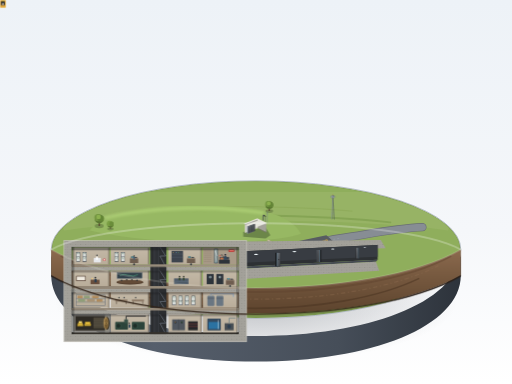
t = 0.00 s
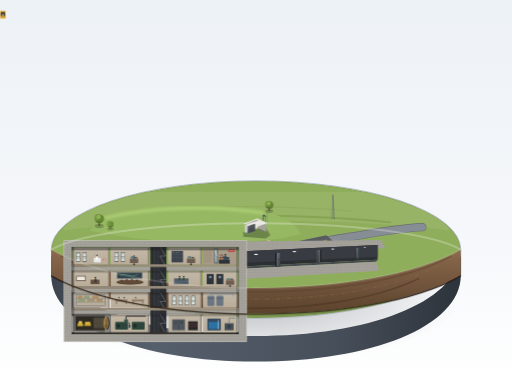
t = 1.50 s
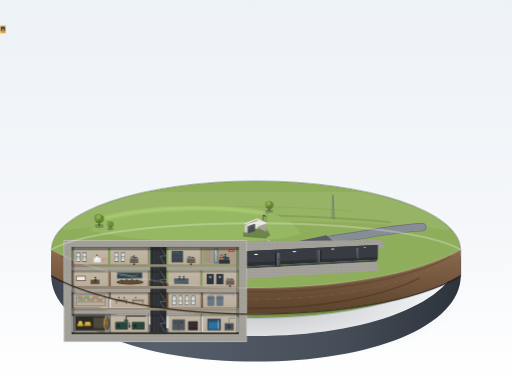
t = 3.60 s
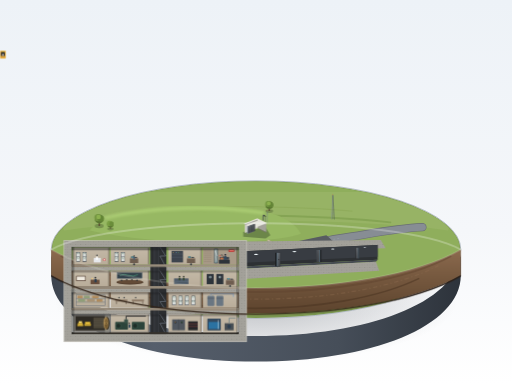
t = 4.80 s
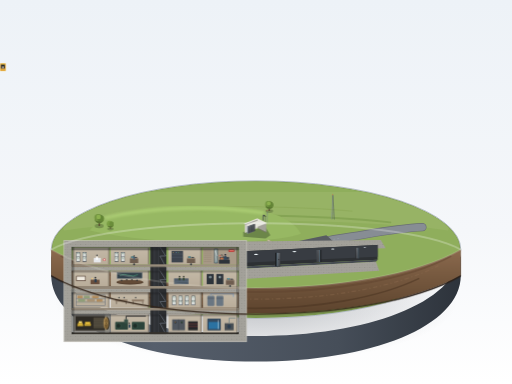
t = 6.60 s
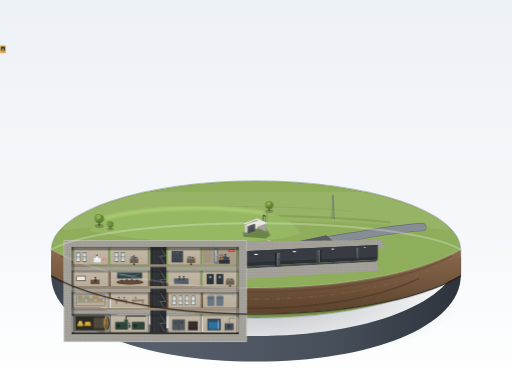
t = 8.40 s

The animated SVG that drew these frames (rendered in a browser with its animation timeline set to each time). Animation: 6 CSS @keyframes rules; frames cover the first 8.40 s, repeats indefinitely.

<svg xmlns="http://www.w3.org/2000/svg" viewBox="0 0 1600 1200" width="100%" height="100%">
  <defs>
    <!-- Background & Base Gradients -->
    <linearGradient id="bgGrad" x1="0%" y1="0%" x2="0%" y2="100%">
      <stop offset="0%" stop-color="#edf2f7" />
      <stop offset="60%" stop-color="#f5f7fa" />
      <stop offset="100%" stop-color="#ffffff" />
    </linearGradient>

    <radialGradient id="baseDropShadow" cx="50%" cy="50%" r="50%">
      <stop offset="0%" stop-color="#1e2530" stop-opacity="0.28" />
      <stop offset="60%" stop-color="#1e2530" stop-opacity="0.12" />
      <stop offset="100%" stop-color="#1e2530" stop-opacity="0" />
    </radialGradient>

    <linearGradient id="pedestalSide" x1="0%" y1="0%" x2="100%" y2="0%">
      <stop offset="0%" stop-color="#3d444e" />
      <stop offset="25%" stop-color="#565f6c" />
      <stop offset="70%" stop-color="#464e59" />
      <stop offset="100%" stop-color="#2d333b" />
    </linearGradient>

    <!-- Soil Cut Section Gradient -->
    <linearGradient id="soilCutGrad" x1="0%" y1="0%" x2="0%" y2="100%">
      <stop offset="0%" stop-color="#8c6a4e" />
      <stop offset="35%" stop-color="#7a5c42" />
      <stop offset="100%" stop-color="#5c432d" />
    </linearGradient>

    <!-- Concrete Section Material -->
    <linearGradient id="concreteCut" x1="0%" y1="0%" x2="100%" y2="0%">
      <stop offset="0%" stop-color="#a8a69e" />
      <stop offset="50%" stop-color="#c9c7bf" />
      <stop offset="100%" stop-color="#9e9c94" />
    </linearGradient>

    <!-- Rebar Texture in Thick Concrete Walls -->
    <pattern id="rebarPattern" width="16" height="16" patternUnits="userSpaceOnUse">
      <circle cx="4" cy="4" r="1" fill="#4d4c47" opacity="0.6" />
      <circle cx="12" cy="12" r="1" fill="#4d4c47" opacity="0.6" />
      <circle cx="4" cy="12" r="0.6" fill="#3a3935" opacity="0.4" />
      <circle cx="12" cy="4" r="0.6" fill="#3a3935" opacity="0.4" />
    </pattern>

    <!-- Room Wall Material -->
    <linearGradient id="roomWall" x1="0%" y1="0%" x2="0%" y2="100%">
      <stop offset="0%" stop-color="#c4b9a7" />
      <stop offset="100%" stop-color="#b9ad9a" />
    </linearGradient>

    <linearGradient id="corridorFloor" x1="0%" y1="0%" x2="100%" y2="0%">
      <stop offset="0%" stop-color="#8e8373" />
      <stop offset="100%" stop-color="#a19584" />
    </linearGradient>

    <!-- Metal Door Gradients -->
    <linearGradient id="blastDoorMetal" x1="0%" y1="0%" x2="100%" y2="100%">
      <stop offset="0%" stop-color="#6f757d" />
      <stop offset="40%" stop-color="#55595e" />
      <stop offset="90%" stop-color="#3e4247" />
    </linearGradient>

    <linearGradient id="vaultDoorMetal" x1="0%" y1="0%" x2="100%" y2="100%">
      <stop offset="0%" stop-color="#b08d54" />
      <stop offset="45%" stop-color="#8a6b3c" />
      <stop offset="100%" stop-color="#5c4522" />
    </linearGradient>

    <!-- Glass Gradient for Broadcast Studio -->
    <linearGradient id="studioGlass" x1="0%" y1="0%" x2="100%" y2="100%">
      <stop offset="0%" stop-color="#d4e8ec" stop-opacity="0.8" />
      <stop offset="40%" stop-color="#9fc2cc" stop-opacity="0.5" />
      <stop offset="100%" stop-color="#6b8e99" stop-opacity="0.85" />
    </linearGradient>

    <!-- Soft Drop Shadow Filter -->
    <filter id="softShadow" x="-10%" y="-10%" width="120%" height="130%">
      <feGaussianBlur in="SourceAlpha" stdDeviation="6" />
      <feOffset dx="-4" dy="8" result="offsetblur" />
      <feFlood flood-color="#1a202c" flood-opacity="0.3" />
      <feComposite in2="offsetblur" operator="in" />
      <feMerge>
        <feMergeNode />
        <feMergeNode in="SourceGraphic" />
      </feMerge>
    </filter>

    <filter id="ambientOcclusion" x="-20%" y="-20%" width="140%" height="140%">
      <feGaussianBlur stdDeviation="3" />
    </filter>

    <!-- Reusable Furniture & Small Diorama Assets -->
    <!-- Desks & Consoles -->
    <g id="deskCluster">
      <path d="M 0,0 L 26,0 L 26,14 L 0,14 Z" fill="#6e5d4f" />
      <path d="M 0,0 L 26,0 L 24,-3 L 2,-3 Z" fill="#8a7665" />
      <!-- Instrument Screen / Monitors -->
      <rect x="4" y="-7" width="8" height="5" rx="0.5" fill="#425059" />
      <rect x="5" y="-6" width="6" height="3" fill="#6cd0d9" opacity="0.85" />
      <rect x="14" y="-5" width="8" height="3" fill="#364047" />
      <!-- Chair -->
      <circle cx="13" cy="18" r="3" fill="#30353b" />
    </g>

    <!-- Bunk Beds -->
    <g id="bunkBed">
      <rect x="0" y="0" width="12" height="30" rx="1" fill="#444a52" />
      <!-- Mattresses / Linens -->
      <rect x="1" y="2" width="10" height="12" fill="#d9dedb" />
      <rect x="1" y="2" width="10" height="4" fill="#a4b3a8" />
      <rect x="1" y="16" width="10" height="12" fill="#d9dedb" />
      <rect x="1" y="16" width="10" height="4" fill="#a4b3a8" />
      <circle cx="6" cy="3" r="1.5" fill="#ffffff" />
      <circle cx="6" cy="17" r="1.5" fill="#ffffff" />
    </g>

    <!-- Radio / Broadcast Rack Console -->
    <g id="broadcastConsole">
      <rect x="0" y="0" width="34" height="12" fill="#2d3339" />
      <rect x="2" y="-9" width="30" height="9" fill="#3c444c" />
      <rect x="4" y="-7" width="10" height="6" fill="#d47948" opacity="0.9" />
      <circle cx="18" cy="-4" r="1.5" fill="#e8c35a" />
      <circle cx="23" cy="-4" r="1" fill="#75b879" />
      <line x1="16" y1="-9" x2="16" y2="-15" stroke="#a0aab2" stroke-width="0.8" />
      <circle cx="16" cy="-15" r="1" fill="#da4a4a" />
    </g>

    <!-- Diorama Tree Type A -->
    <g id="treeA">
      <ellipse cx="0" cy="16" rx="14" ry="7" fill="#2d3b1e" opacity="0.3" />
      <path d="M -2,16 L 2,16 L 1.5,0 L -1.5,0 Z" fill="#54402d" />
      <circle cx="0" cy="-6" r="14" fill="#587531" />
      <circle cx="-4" cy="-10" r="11" fill="#749642" />
      <circle cx="5" cy="-7" r="10" fill="#638536" />
      <circle cx="-2" cy="-12" r="7" fill="#8cb04f" />
    </g>

    <!-- Diorama Tree Type B (Smaller) -->
    <g id="treeB">
      <ellipse cx="0" cy="10" rx="10" ry="5" fill="#2d3b1e" opacity="0.3" />
      <path d="M -1.5,10 L 1.5,10 L 1,0 L -1,0 Z" fill="#54402d" />
      <circle cx="0" cy="-4" r="10" fill="#5c7a33" />
      <circle cx="-3" cy="-7" r="8" fill="#7ba044" />
      <circle cx="3" cy="-5" r="7" fill="#6b8e3a" />
    </g>

    <!-- Miniature Car Model 1 -->
    <g id="carSedan">
      <ellipse cx="0" cy="5" rx="13" ry="6" fill="#1b211a" opacity="0.35" />
      <rect x="-11" y="-5" width="22" height="10" rx="3" fill="#993d3d" />
      <rect x="-6" y="-4" width="12" height="8" rx="2" fill="#5e2424" />
      <rect x="-4" y="-3" width="8" height="6" rx="1" fill="#b9dbe3" />
      <line x1="-10" y1="-5" x2="-10" y2="5" stroke="#f0ebe1" stroke-width="0.8" />
      <line x1="10" y1="-5" x2="10" y2="5" stroke="#d44e4e" stroke-width="0.8" />
    </g>

    <!-- Miniature Car Model 2 (Station Wagon / Pale Blue) -->
    <g id="carWagon">
      <ellipse cx="0" cy="5" rx="14" ry="6.5" fill="#1b211a" opacity="0.35" />
      <rect x="-13" y="-5.5" width="26" height="11" rx="2.5" fill="#4d6f85" />
      <rect x="-7" y="-4.5" width="16" height="9" rx="1.5" fill="#2a4252" />
      <rect x="-5" y="-3.5" width="13" height="7" rx="1" fill="#cae5ed" />
    </g>
  </defs>

  <style>
    <![CDATA[
      /* CSS Keyframe animations for moving miniature elements (visitors walking, car idling) */
      @keyframes visitorWalk1 {
        0% { transform: translate(0px, 0px); }
        50% { transform: translate(-28px, 14px); }
        100% { transform: translate(0px, 0px); }
      }
      @keyframes visitorWalk2 {
        0% { transform: translate(0px, 0px); }
        50% { transform: translate(-22px, 10px); }
        100% { transform: translate(0px, 0px); }
      }
      @keyframes radarSweep {
        0% { transform: rotate(0deg); }
        100% { transform: rotate(360deg); }
      }
      @keyframes elevatorMove {
        0% { transform: translateY(0px); }
        25% { transform: translateY(68px); }
        50% { transform: translateY(204px); }
        75% { transform: translateY(136px); }
        100% { transform: translateY(0px); }
      }
      @keyframes radioPulse {
        0% { opacity: 0.3; }
        50% { opacity: 1; }
        100% { opacity: 0.3; }
      }
      @keyframes carArrive {
        0% { transform: translate(0px, 0px); }
        45% { transform: translate(-14px, 7px); }
        55% { transform: translate(-14px, 7px); }
        100% { transform: translate(0px, 0px); }
      }

      .anim-walk-group1 {
        animation: visitorWalk1 10s ease-in-out infinite;
      }
      .anim-walk-group2 {
        animation: visitorWalk2 8.5s ease-in-out infinite;
      }
      .anim-radar {
        animation: radarSweep 6s linear infinite;
        transform-origin: 1040px 205px;
      }
      .anim-elevator {
        animation: elevatorMove 12s cubic-bezier(0.45, 0.05, 0.55, 0.95) infinite;
      }
      .anim-radio-beacon {
        animation: radioPulse 4s ease-in-out infinite;
      }
      .anim-moving-car {
        animation: carArrive 11s ease-in-out infinite;
      }
    ]]>
  </style>

  <!-- Clean Museum Studio Background -->
  <rect width="100%" height="100%" fill="url(#bgGrad)" />

  <!-- Base Soft Cast Shadow on Table -->
  <ellipse cx="800" cy="940" rx="630" ry="195" fill="url(#baseDropShadow)" />

  <!-- ========================================== -->
  <!-- 3D CYLINDRICAL DISPLAY PEDESTAL            -->
  <!-- ========================================== -->
  <g id="displayPedestal">
    <!-- Pedestal Base Thickness / Side Facet -->
    <path d="M 160,780 
             C 160,940 440,1050 800,1050 
             C 1160,1050 1440,940 1440,780 
             L 1440,860 
             C 1440,1020 1160,1130 800,1130 
             C 440,1130 160,1020 160,860 Z" 
          fill="url(#pedestalSide)" />
    <!-- Pedestal Side Bottom Ambient Occlusion -->
    <path d="M 160,860 C 440,1020 1160,1020 1440,860 L 1440,864 C 1160,1024 440,1024 160,864 Z" fill="#1b2026" opacity="0.6" />

    <!-- Pedestal Top Surface Rim Highlight -->
    <ellipse cx="800" cy="780" rx="640" ry="215" fill="none" stroke="#b0b8c2" stroke-width="3" />
    <ellipse cx="800" cy="780" rx="638.5" ry="213.5" fill="#7a964f" />
  </g>

  <!-- ========================================== -->
  <!-- GROUND SURFACE (GRASS, HILL, ROAD, CARS)   -->
  <!-- ========================================== -->
  <!-- Clipping Path for Pedestal Top Disc -->
  <clipPath id="pedestalClip">
    <ellipse cx="800" cy="780" rx="637" ry="212" />
  </clipPath>

  <g id="surfaceLandscape" clip-path="url(#pedestalClip)">
    <!-- Base Far Meadow: Low flat fields (lighter, desaturated) -->
    <ellipse cx="800" cy="770" rx="650" ry="215" fill="#8fae5c" />
    <path d="M 200,720 C 480,680 1120,680 1400,720 L 1440,600 L 160,600 Z" fill="#9db86b" opacity="0.6" />

    <!-- Distant Hedgerows & Field Strips (Far plane, softer) -->
    <path d="M 380,680 C 600,665 1000,670 1220,695" stroke="#7e9e4d" stroke-width="6" fill="none" stroke-linecap="round" opacity="0.7" />
    <path d="M 520,650 C 700,642 940,645 1100,660" stroke="#8ca858" stroke-width="4" fill="none" stroke-linecap="round" opacity="0.6" />

    <!-- Carp Road / Access Road & Parking Lot -->
    <!-- Access Road winding in from upper right to parking -->
    <path d="M 1320,710 C 1220,715 1140,735 1060,745 C 990,755 960,775 930,790" 
          fill="none" stroke="#686d73" stroke-width="26" stroke-linecap="round" />
    <!-- Road Surface Light Centerline/Border -->
    <path d="M 1320,710 C 1220,715 1140,735 1060,745 C 990,755 960,775 930,790" 
          fill="none" stroke="#878d94" stroke-width="22" stroke-linecap="round" />
    <path d="M 1060,745 C 990,755 960,775 930,790" 
          fill="none" stroke="#9da5ad" stroke-width="1.5" stroke-dasharray="6,6" />

    <!-- Visitor Parking Lot -->
    <polygon points="900,760 1020,735 1070,780 940,820" fill="#585c61" />
    <!-- Parking Bays -->
    <path d="M 925,772 L 950,766 M 945,785 L 970,779 M 965,798 L 990,792 M 985,811 L 1010,805" 
          stroke="#ced6de" stroke-width="1.5" stroke-linecap="round" opacity="0.75" />

    <!-- Parked Cars in Lot -->
    <g transform="translate(940, 770) rotate(-18)"><use href="#carSedan" /></g>
    <g transform="translate(960, 783) rotate(-18)"><use href="#carWagon" /></g>
    <!-- Idling/Arriving Car (Animated slightly) -->
    <g class="anim-moving-car">
      <g transform="translate(1015, 755) rotate(-22)">
        <ellipse cx="0" cy="5" rx="12" ry="5.5" fill="#1b211a" opacity="0.35" />
        <rect x="-10" y="-4.5" width="20" height="9" rx="2" fill="#c49a45" />
        <rect x="-5" y="-3.5" width="10" height="7" rx="1.5" fill="#594419" />
        <rect x="-3" y="-2.5" width="6" height="5" rx="1" fill="#dceef2" />
      </g>
    </g>

    <!-- Walking Path from Parking to Entrance Building -->
    <path d="M 940,800 C 910,810 880,785 860,770 C 840,755 830,740 820,730" 
          fill="none" stroke="#ab9980" stroke-width="6" stroke-linecap="round" />
    <path d="M 940,800 C 910,810 880,785 860,770 C 840,755 830,740 820,730" 
          fill="none" stroke="#cfc0a9" stroke-width="4" stroke-linecap="round" stroke-dasharray="2,1" />

    <!-- Walking Tourist Groups (Small Diorama Figures with Cast Shadows) -->
    <!-- Group 1: Couple approaching the entrance (Animated) -->
    <g class="anim-walk-group1" transform="translate(890, 785)">
      <!-- Person 1 -->
      <ellipse cx="-4" cy="2" rx="3" ry="1.2" fill="#2d3522" opacity="0.4" />
      <rect x="-5.5" y="-8" width="3" height="8" rx="1.2" fill="#29557a" />
      <circle cx="-4" cy="-10.5" r="1.8" fill="#e8c29e" />
      <!-- Person 2 -->
      <ellipse cx="3" cy="3" rx="2.8" ry="1.2" fill="#2d3522" opacity="0.4" />
      <rect x="1.5" y="-7.5" width="3" height="7.5" rx="1.2" fill="#a63d40" />
      <circle cx="3" cy="-9.8" r="1.7" fill="#f0ceb1" />
    </g>

    <!-- Group 2: Family walking near grass mound edge -->
    <g class="anim-walk-group2" transform="translate(850, 755)">
      <ellipse cx="-3" cy="2" rx="2.5" ry="1" fill="#2d3522" opacity="0.4" />
      <rect x="-4.5" y="-7" width="2.8" height="7" rx="1" fill="#3b7a57" />
      <circle cx="-3" cy="-9" r="1.6" fill="#e8c29e" />
      <ellipse cx="3" cy="2" rx="2" ry="0.8" fill="#2d3522" opacity="0.4" />
      <rect x="2" y="-5" width="2.2" height="5" rx="0.8" fill="#d9a74a" />
      <circle cx="3" cy="-6.8" r="1.3" fill="#f0ceb1" />
    </g>

    <!-- ① Central Elongated Earth Mound (Grass Hill Covering the Bunker) -->
    <!-- Top rounded profile of the bunker mound -->
    <path d="M 280,720 
             C 330,650 560,630 760,650 
             C 860,660 920,690 940,730 
             C 860,760 520,775 280,720 Z" 
          fill="#97b863" />
    <!-- Sunlight ridge highlight along mound crest -->
    <path d="M 330,680 C 480,645 680,642 820,665" 
          fill="none" stroke="#b2d479" stroke-width="12" stroke-linecap="round" opacity="0.65" filter="url(#ambientOcclusion)" />

    <!-- Miniature Trees along Mound Periphery -->
    <use href="#treeA" x="310" y="690" />
    <use href="#treeB" x="345" y="705" />
    <use href="#treeA" x="870" y="680" transform="scale(0.85) translate(120, 80)" />

    <!-- ② Inconspicuous Single-Story Entrance Building on Hill End -->
    <!-- Positioned around (760, 680) to (820, 730) -->
    <!-- Cast shadow of Entrance Building -->
    <polygon points="760,740 830,745 845,735 830,710 760,725" fill="#2d3b22" opacity="0.4" />

    <!-- Building Walls: Single-Story Flat-Roof Light Concrete -->
    <!-- North-East Side Wall (Shade) -->
    <polygon points="805,685 832,698 832,725 805,712" fill="#a4a29a" />
    <polygon points="805,712 832,725 832,727 805,714" fill="#7a7872" /> <!-- Ground trim -->
    <!-- Front Facing Wall with Blast Door (Sunlit / Oblique) -->
    <polygon points="765,700 805,685 805,712 765,728" fill="#d2d0c8" />
    <!-- Building Flat Roof Slab -->
    <polygon points="763,699 804,683 833,697 792,713" fill="#e5e3db" stroke="#f5f4ee" stroke-width="0.75" />
    <!-- Roof Overhang Cast Shadow -->
    <polygon points="765,701 805,686 805,690 765,704" fill="#807e78" opacity="0.6" />

    <!-- Massive Rectangular Blast Door on Building Front -->
    <!-- Door Frame (Recessed) -->
    <polygon points="775,707 797,699 797,722 775,729" fill="#3a3c40" />
    <!-- Thick Steel Blast Door Leaf (Half-Open showing thickness & gasket) -->
    <polygon points="773,708 793,701 793,723 773,730" fill="url(#blastDoorMetal)" stroke="#8b929a" stroke-width="0.8" />
    <!-- Blast Door Heavy Reinforcement Ribs & Handle -->
    <line x1="778" y1="710" x2="778" y2="727" stroke="#36393d" stroke-width="1.2" />
    <line x1="786" y1="707" x2="786" y2="724" stroke="#36393d" stroke-width="1.2" />
    <!-- Cool Metallic Specular Highlight on Door Edge -->
    <line x1="773" y1="708" x2="773" y2="730" stroke="#bcd5e6" stroke-width="1.2" />

    <!-- Slender Ventilation Pipes & Antenna Masts emerging beside entrance building -->
    <!-- Vent Pipes -->
    <g id="ventPipes">
      <!-- Pipe 1: Gooseneck mushroom vent -->
      <path d="M 822,688 L 822,674 C 822,670 826,670 826,674" fill="none" stroke="#484d52" stroke-width="2.5" stroke-linecap="round" />
      <circle cx="826" cy="674" r="2" fill="#2b2e30" />
      <!-- Pipe 2: Exhaust cylinder with rain cap -->
      <line x1="829" y1="693" x2="829" y2="676" stroke="#636970" stroke-width="2" />
      <line x1="826.5" y1="676" x2="831.5" y2="676" stroke="#2b2e30" stroke-width="1.5" />
      <!-- Small Antenna Mast -->
      <line x1="835" y1="695" x2="835" y2="660" stroke="#717982" stroke-width="1" />
      <line x1="832" y1="668" x2="838" y2="668" stroke="#717982" stroke-width="0.8" />
      <line x1="833" y1="664" x2="837" y2="664" stroke="#717982" stroke-width="0.8" />
      <!-- Red Obstruction Light on Mast -->
      <circle cx="835" cy="659" r="1.5" fill="#ff4d4d" class="anim-radio-beacon" />
    </g>

    <!-- Large Communications Antenna Tower on Grass Mound (Historical Diefenbunker Feature) -->
    <g id="commTower" transform="translate(240, 20)">
      <!-- Lattice Mast Tower Base -->
      <line x1="800" y1="665" x2="800" y2="590" stroke="#5d6670" stroke-width="1.6" />
      <line x1="795" y1="666" x2="800" y2="590" stroke="#7d8894" stroke-width="1.2" />
      <line x1="805" y1="666" x2="800" y2="590" stroke="#474f57" stroke-width="1.2" />
      <!-- Lattice Cross Bracing -->
      <line x1="797" y1="650" x2="803" y2="644" stroke="#7d8894" stroke-width="0.8" />
      <line x1="803" y1="650" x2="797" y2="644" stroke="#7d8894" stroke-width="0.8" />
      <line x1="798" y1="632" x2="802" y2="628" stroke="#7d8894" stroke-width="0.8" />
      <line x1="802" y1="632" x2="798" y2="628" stroke="#7d8894" stroke-width="0.8" />
      <line x1="799" y1="612" x2="801" y2="610" stroke="#7d8894" stroke-width="0.8" />
      <!-- Rotating Microwave / Radar Dish (Animated) -->
      <g class="anim-radar">
        <ellipse cx="800" cy="595" rx="7" ry="3.5" fill="#9ba5b0" stroke="#454b52" stroke-width="0.8" />
        <line x1="800" y1="595" x2="804" y2="592" stroke="#222" stroke-width="1" />
      </g>
      <circle cx="800" cy="589" r="1.5" fill="#ff3b30" class="anim-radio-beacon" />
    </g>
  </g> <!-- End surfaceLandscape -->

  <!-- ================================================================= -->
  <!-- FRONT CUT SECTION (BUNKER, BLAST TUNNEL, ROOMS, SOIL)             -->
  <!-- Cut plane occupies the front half of the pedestal                 -->
  <!-- Cut Boundary: Front arc of the cylinder from X=160 to X=1440      -->
  <!-- ================================================================= -->
  <g id="cutawaySection">

    <!-- 1. Thick Brown Earth/Soil Cut Stratum -->
    <!-- Profile follows the pedestal front arc down to the bunker bedrock -->
    <path d="M 160,780 
             C 440,940 1160,940 1440,780 
             L 1440,860 
             C 1160,1020 440,1020 160,860 Z" 
          fill="url(#soilCutGrad)" />

    <!-- Geological Strata & Aggregate Textures in Soil Cut -->
    <path d="M 190,800 C 460,950 1140,950 1410,800" stroke="#5a3f2b" stroke-width="6" fill="none" opacity="0.4" />
    <path d="M 230,830 C 500,970 1100,970 1370,830" stroke="#8f6e52" stroke-width="4" stroke-dasharray="14,8,4,8" fill="none" opacity="0.35" />
    <path d="M 290,870 C 540,995 1050,995 1310,870" stroke="#483221" stroke-width="5" fill="none" opacity="0.5" />

    <!-- 2. Massive Concrete Cut Section Outer Shell (Bedrock Cavity & Walls) -->
    <!-- Concrete Bunker Hull Cut: Left X: 220, Right X: 760 (Length: 540px)
         Tunnel: Starts from Bunker East wall (760) extending obliquely to Entrance building (800, 715) -> Length approx 540px * 1.5 ~ 450-600px in perspective -->

    <!-- ============================================================ -->
    <!-- ③ LONG BLAST TUNNEL (BLAST TUNNEL / 爆炸隧道)                 -->
    <!-- Sloping gently down from Entrance building (right) to Bunker (left) -->
    <!-- ============================================================ -->
    <g id="blastTunnel">
      <!-- Tunnel Exterior Heavy Concrete Body (Cut Profile) -->
      <!-- Tunnel height ~ 45px (2/3 of floor height ~ 68px * 2/3 = 45px) -->
      <!-- Top Wall of Tunnel Cut -->
      <polygon points="760,755 1190,750 1205,776 760,785" fill="#a3a19a" />
      <polygon points="760,755 1190,750 1205,776 760,785" fill="url(#rebarPattern)" />

      <!-- Tunnel Interior Void (Square Bore, Perspective View Inside) -->
      <!-- Wall interior: Dark warm gray, dramatic perspective shadows -->
      <polygon points="760,785 1180,766 1180,812 760,833" fill="#2d3033" />
      <!-- Tunnel Floor (sloping gently downward) -->
      <polygon points="760,833 1180,812 1175,818 760,840" fill="#464b52" />
      <!-- Tunnel Far Interior Wall -->
      <polygon points="760,785 1180,766 1180,802 760,821" fill="#383c42" />

      <!-- Tunnel Thick Bottom Concrete Foundation -->
      <polygon points="760,840 1175,818 1185,846 760,872" fill="#a3a19a" />
      <polygon points="760,840 1175,818 1185,846 760,872" fill="url(#rebarPattern)" />

      <!-- Intermittent Blast Doors along the Tunnel (Thick metal doors, staggered openings) -->
      <!-- Door 1 (Near Entrance) -->
      <g id="tunnelDoor1">
        <rect x="1110" y="774" width="12" height="34" fill="#1b1c1e" />
        <rect x="1112" y="774" width="8" height="34" fill="url(#blastDoorMetal)" />
        <line x1="1120" y1="774" x2="1120" y2="808" stroke="#88b2cc" stroke-width="1" /> <!-- Cold metallic highlight -->
      </g>

      <!-- Door 2 (Mid-Tunnel, Staggered/Opposite side) -->
      <g id="tunnelDoor2">
        <rect x="990" y="781" width="14" height="38" fill="#1b1c1e" />
        <rect x="990" y="781" width="9" height="38" fill="url(#blastDoorMetal)" />
        <line x1="999" y1="781" x2="999" y2="819" stroke="#88b2cc" stroke-width="1.2" />
        <line x1="993" y1="781" x2="993" y2="819" stroke="#37393d" stroke-width="1.5" />
      </g>

      <!-- Door 3 (Near Bunker Junction, Staggered) -->
      <g id="tunnelDoor3">
        <rect x="860" y="790" width="16" height="42" fill="#1b1c1e" />
        <rect x="866" y="790" width="10" height="42" fill="url(#blastDoorMetal)" />
        <line x1="866" y1="790" x2="866" y2="832" stroke="#88b2cc" stroke-width="1.4" />
        <circle cx="871" cy="811" r="2" fill="#2b2d30" />
      </g>

      <!-- Tunnel Overhead Lighting Fixtures (Dim Cold Fluorescents) -->
      <ellipse cx="1140" cy="773" rx="4" ry="1.5" fill="#f0f7fa" />
      <ellipse cx="1040" cy="778" rx="5" ry="1.8" fill="#f0f7fa" />
      <ellipse cx="920" cy="786" rx="6" ry="2" fill="#f0f7fa" />
      <ellipse cx="800" cy="795" rx="6" ry="2" fill="#f0f7fa" />
    </g>

    <!-- ============================================================ -->
    <!-- ④ & ⑤ FOUR-STORY BUNKER CONCRETE BOX (FOUR EQUAL FLOORS)     -->
    <!-- Bunker Box: Length ~ 540px, Total Height ~ 272px (Ratio ~ 4:1)-->
    <!-- Overburden soil above top slab ~ 68px (approx 1 floor height)-->
    <!-- Floor Height: 68px each (4 floors: L1, L2, L3, L4)           -->
    <!-- ============================================================ -->

    <!-- Outer Concrete Enclosure (Cut Face) -->
    <!-- Top slab: Y: 752 to Y: 772 (Thickness 20px) -->
    <!-- Left wall: X: 200 to X: 224 (Thickness 24px) -->
    <!-- Right wall: X: 746 to X: 770 (Thickness 24px) -->
    <!-- Bottom slab: Y: 1044 to Y: 1070 (Thickness 26px) -->

    <!-- Concrete Surrounding Frame (Cut Surface) -->
    <path d="M 200,752 L 770,752 L 770,1068 L 200,1068 Z 
             M 224,772 L 224,1044 L 746,1044 L 746,772 Z" 
          fill="#a3a19a" />
    <path d="M 200,752 L 770,752 L 770,1068 L 200,1068 Z 
             M 224,772 L 224,1044 L 746,1044 L 746,772 Z" 
          fill="url(#rebarPattern)" />

    <!-- Cut Wall Specular & Shadow Outlines -->
    <rect x="200" y="752" width="570" height="316" fill="none" stroke="#c9c7bf" stroke-width="2" />
    <rect x="224" y="772" width="522" height="272" fill="none" stroke="#787771" stroke-width="1.5" />

    <!-- Interior Floor Slabs (Separating the 4 levels) -->
    <!-- Floor 1 / Floor 2 Slab (Y: 840) -->
    <rect x="224" y="834" width="522" height="12" fill="#a3a19a" />
    <rect x="224" y="834" width="522" height="12" fill="url(#rebarPattern)" />
    <line x1="224" y1="834" x2="746" y2="834" stroke="#c9c7bf" stroke-width="1.2" />
    <line x1="224" y1="846" x2="746" y2="846" stroke="#686661" stroke-width="1" />

    <!-- Floor 2 / Floor 3 Slab (Y: 908) -->
    <rect x="224" y="902" width="522" height="12" fill="#a3a19a" />
    <rect x="224" y="902" width="522" height="12" fill="url(#rebarPattern)" />
    <line x1="224" y1="902" x2="746" y2="902" stroke="#c9c7bf" stroke-width="1.2" />
    <line x1="224" y1="914" x2="746" y2="914" stroke="#686661" stroke-width="1" />

    <!-- Floor 3 / Floor 4 Slab (Y: 976) -->
    <rect x="224" y="970" width="522" height="12" fill="#a3a19a" />
    <rect x="224" y="970" width="522" height="12" fill="url(#rebarPattern)" />
    <line x1="224" y1="970" x2="746" y2="970" stroke="#c9c7bf" stroke-width="1.2" />
    <line x1="224" y1="982" x2="746" y2="982" stroke="#686661" stroke-width="1" />

    <!-- Central Vertical Core: Elevator Shaft & Stairwell (贯通四层的电梯井与楼梯) -->
    <!-- Located at X: 470 to X: 520 (Width 50px) -->
    <g id="verticalCore">
      <!-- Shaft Void Recess -->
      <rect x="470" y="772" width="50" height="272" fill="#2b2d30" />
      <!-- Elevator Guide Rails & Cables -->
      <line x1="482" y1="772" x2="482" y2="1044" stroke="#525861" stroke-width="1.5" />
      <line x1="495" y1="772" x2="495" y2="1044" stroke="#636b75" stroke-width="1" />
      <line x1="488" y1="772" x2="488" y2="1044" stroke="#3b3f45" stroke-width="2" />

      <!-- Staircase flights (diagonal cross steps visible in core) -->
      <path d="M 500,772 L 518,800 L 500,800 L 518,834 
               M 500,846 L 518,874 L 500,874 L 518,902 
               M 500,914 L 518,942 L 500,942 L 518,970 
               M 500,982 L 518,1010 L 500,1010 L 518,1044" 
            stroke="#757e8a" stroke-width="1.8" fill="none" stroke-linejoin="bevel" />

      <!-- Animated Elevator Cab moving between floors -->
      <g class="anim-elevator" transform="translate(473, 776)">
        <rect x="0" y="0" width="18" height="24" rx="1.5" fill="#e0a53a" stroke="#ffe082" stroke-width="0.8" />
        <rect x="3" y="4" width="12" height="12" fill="#222629" />
        <!-- Floor Indicator Light -->
        <circle cx="9" cy="2.5" r="1" fill="#76ff03" />
        <!-- Silhouette inside elevator -->
        <rect x="7" y="9" width="4" height="7" rx="1" fill="#e8dcd0" />
      </g>
    </g>

    <!-- ============================================================ -->
    <!-- ROOM LAYOUT ACROSS THE 4 LEVELS                              -->
    <!-- Room Width ~ 102px (approx 1.5 * 68px floor height)          -->
    <!-- Each level has long corridor with rooms on both sides        -->
    <!-- ============================================================ -->

    <!-- - -->
    <!-- LEVEL 1 (Top Underground Level: Y: 772 - 834)                -->
    <!-- ⑦ Upper Level End: BROADCAST STUDIO with glass window (CBC)   -->
    <!-- - -->
    <g id="level1Rooms">
      <!-- Corridor Floor Strip -->
      <rect x="224" y="826" width="522" height="8" fill="url(#corridorFloor)" />

      <!-- Room 1-A (Far Left): Decontamination & Medical Clinic -->
      <g transform="translate(228, 774)">
        <rect x="0" y="0" width="112" height="52" fill="url(#roomWall)" />
        <line x1="112" y1="0" x2="112" y2="52" stroke="#8c8274" stroke-width="4" />
        <!-- Bunk beds for patients / staff -->
        <use href="#bunkBed" x="10" y="14" />
        <use href="#bunkBed" x="30" y="14" />
        <!-- Clinic Desk & Cabinet -->
        <rect x="65" y="32" width="22" height="14" fill="#e6e8eb" />
        <circle cx="98" cy="38" r="4" fill="#cc3d3d" /> <!-- Red Cross emblem crate -->
        <rect x="96" y="36" width="4" height="4" fill="#ffffff" />
        <!-- Silhouette of Medical Officer -->
        <circle cx="75" cy="24" r="2.2" fill="#30353b" />
        <path d="M 72,28 L 78,28 L 78,38 L 72,38 Z" fill="#ffffff" /> <!-- White lab coat silhouette -->
      </g>

      <!-- Room 1-B: Staff Quarters & Living Space -->
      <g transform="translate(346, 774)">
        <rect x="0" y="0" width="118" height="52" fill="url(#roomWall)" />
        <line x1="118" y1="0" x2="118" y2="52" stroke="#8c8274" stroke-width="4" />
        <use href="#bunkBed" x="12" y="14" />
        <use href="#bunkBed" x="32" y="14" />
        <use href="#deskCluster" x="60" y="34" />
        <!-- Silhouette Sitting at Desk -->
        <circle cx="73" cy="26" r="2.5" fill="#2d3339" />
        <rect x="70.5" y="29" width="5" height="9" rx="1" fill="#4d5f73" />
      </g>

      <!-- Room 1-C: Telephone Switchboard & Teletype Room -->
      <g transform="translate(526, 774)">
        <rect x="0" y="0" width="102" height="52" fill="url(#roomWall)" />
        <line x1="102" y1="0" x2="102" y2="52" stroke="#8c8274" stroke-width="4" />
        <!-- Teleprinter Racks & Switchboard Panels -->
        <rect x="10" y="10" width="36" height="36" fill="#3d444d" />
        <line x1="10" y1="20" x2="46" y2="20" stroke="#606d7a" stroke-width="1" />
        <line x1="10" y1="30" x2="46" y2="30" stroke="#606d7a" stroke-width="1" />
        <!-- Blinking Patchboard lights -->
        <circle cx="16" cy="15" r="1.2" fill="#ffe066" />
        <circle cx="24" cy="15" r="1.2" fill="#74c0fc" />
        <circle cx="32" cy="15" r="1.2" fill="#69db7c" />
        <use href="#deskCluster" x="58" y="34" />
      </g>

      <!-- ⑦ Room 1-D (Far Right End): EMERGENCY CBC BROADCAST STUDIO -->
      <!-- Features soundproof acoustic walls, large glass control window -->
      <g transform="translate(634, 774)">
        <rect x="0" y="0" width="108" height="52" fill="#a89a87" />
        <!-- Sound Damping Wedge Panels Texture on Back Wall -->
        <path d="M 6,6 L 6,46 M 12,6 L 12,46 M 18,6 L 18,46 M 24,6 L 24,46" stroke="#8a7c6a" stroke-width="2" stroke-dasharray="3,3" />
        <!-- Broadcast Equipment Console -->
        <use href="#broadcastConsole" x="50" y="38" />
        <!-- Microphone on Boom Arm -->
        <path d="M 64,30 L 60,22 L 54,24" fill="none" stroke="#1f2326" stroke-width="1.5" />
        <circle cx="53" cy="25" r="2" fill="#d9534f" /> <!-- On-Air Mic -->
        <!-- Broadcaster / Announcer Silhouette -->
        <circle cx="70" cy="22" r="2.8" fill="#1e2226" />
        <rect x="66" y="26" width="8" height="12" rx="1.5" fill="#34495e" />
        <!-- Headphone band -->
        <path d="M 67,21 A 3,3 0 0 1 73,21" fill="none" stroke="#abb5be" stroke-width="1.2" />

        <!-- Acoustic Studio Glass Observation Window Partition -->
        <polygon points="36,4 46,4 46,48 36,48" fill="url(#studioGlass)" stroke="#3f5159" stroke-width="2" />
        <!-- Specular Glass Diagonal Streaks -->
        <line x1="38" y1="10" x2="44" y2="25" stroke="#ffffff" stroke-width="1.5" stroke-linecap="round" opacity="0.7" />
        <line x1="38" y1="28" x2="44" y2="42" stroke="#ffffff" stroke-width="1" stroke-linecap="round" opacity="0.5" />

        <!-- "ON AIR" Illuminated Red Box Sign -->
        <rect x="80" y="6" width="18" height="7" rx="1" fill="#b71c1c" />
        <rect x="82" y="8" width="14" height="3" fill="#ff8a80" />
      </g>
    </g>

    <!-- - -->
    <!-- LEVEL 2 (Y: 846 - 902): War Cabinet & Operations Centre       -->
    <!-- - -->
    <g id="level2Rooms">
      <rect x="224" y="894" width="522" height="8" fill="url(#corridorFloor)" />

      <!-- Room 2-A: Prime Minister's Suite & Sleeping Quarters -->
      <g transform="translate(228, 846)">
        <rect x="0" y="0" width="112" height="48" fill="url(#roomWall)" />
        <line x1="112" y1="0" x2="112" y2="48" stroke="#8c8274" stroke-width="4" />
        <!-- Bed with wooden headboard -->
        <rect x="10" y="16" width="30" height="16" fill="#523d2f" rx="1" />
        <rect x="12" y="18" width="26" height="12" fill="#f0ebe1" />
        <!-- Writing Desk with Lamp -->
        <rect x="55" y="28" width="28" height="14" fill="#694f3d" />
        <circle cx="60" cy="24" r="2" fill="#ffd166" />
        <!-- PM Silhouette -->
        <circle cx="70" cy="22" r="2.6" fill="#1b2024" />
        <rect x="67" y="26" width="7" height="10" rx="1" fill="#2c3e50" />
      </g>

      <!-- Room 2-B: War Cabinet Meeting Room (Long Table, Maps) -->
      <g transform="translate(346, 846)">
        <rect x="0" y="0" width="118" height="48" fill="url(#roomWall)" />
        <line x1="118" y1="0" x2="118" y2="48" stroke="#8c8274" stroke-width="4" />
        <!-- Giant Wall Strategic Map Display -->
        <rect x="20" y="6" width="78" height="18" fill="#32414a" stroke="#60727d" stroke-width="1" />
        <path d="M 28,15 Q 40,8 55,14 T 85,12" stroke="#52b788" stroke-width="1.5" fill="none" />
        <!-- Conference Table -->
        <ellipse cx="60" cy="36" rx="42" ry="7" fill="#4a3728" />
        <ellipse cx="60" cy="35" rx="40" ry="6" fill="#634b37" />
        <!-- Cabinet Members Silhouettes around table -->
        <circle cx="34" cy="30" r="2.2" fill="#1f2429" />
        <circle cx="50" cy="28" r="2.2" fill="#1f2429" />
        <circle cx="66" cy="28" r="2.2" fill="#1f2429" />
        <circle cx="82" cy="30" r="2.2" fill="#1f2429" />
      </g>

      <!-- Room 2-C: Military Liaison & Plotting Room -->
      <g transform="translate(526, 846)">
        <rect x="0" y="0" width="102" height="48" fill="url(#roomWall)" />
        <line x1="102" y1="0" x2="102" y2="48" stroke="#8c8274" stroke-width="4" />
        <!-- Plotting Table with grid -->
        <rect x="18" y="24" width="45" height="18" fill="#4d5966" />
        <line x1="18" y1="33" x2="63" y2="33" stroke="#8596a6" stroke-width="0.8" />
        <!-- Officers Silhouettes -->
        <circle cx="35" cy="18" r="2.4" fill="#1c211a" />
        <rect x="32" y="22" width="6" height="8" fill="#384a36" />
        <circle cx="48" cy="18" r="2.4" fill="#1c211a" />
        <rect x="45" y="22" width="6" height="8" fill="#384a36" />
      </g>

      <!-- Room 2-D: Communications Centre & Cipher Room -->
      <g transform="translate(634, 846)">
        <rect x="0" y="0" width="108" height="48" fill="url(#roomWall)" />
        <rect x="12" y="10" width="22" height="32" fill="#2d343b" />
        <rect x="42" y="10" width="22" height="32" fill="#2d343b" />
        <!-- Tape Reels on Mainframes -->
        <circle cx="23" cy="20" r="4" fill="#95a5a6" />
        <circle cx="23" cy="20" r="1.5" fill="#2c3e50" />
        <circle cx="53" cy="20" r="4" fill="#95a5a6" />
        <circle cx="53" cy="20" r="1.5" fill="#2c3e50" />
        <use href="#deskCluster" x="72" y="30" />
      </g>
    </g>

    <!-- - -->
    <!-- LEVEL 3 (Y: 914 - 970): Mess Hall, Kitchen & Dormitories     -->
    <!-- - -->
    <g id="level3Rooms">
      <rect x="224" y="962" width="522" height="8" fill="url(#corridorFloor)" />

      <!-- Room 3-A: Emergency Food Rations & Dry Storage -->
      <g transform="translate(228, 914)">
        <rect x="0" y="0" width="112" height="48" fill="url(#roomWall)" />
        <line x1="112" y1="0" x2="112" y2="48" stroke="#8c8274" stroke-width="4" />
        <!-- Metal Cargo Shelving loaded with ration boxes -->
        <rect x="10" y="8" width="90" height="34" fill="none" stroke="#5a6570" stroke-width="1.5" />
        <line x1="10" y1="19" x2="100" y2="19" stroke="#5a6570" stroke-width="1.5" />
        <line x1="10" y1="30" x2="100" y2="30" stroke="#5a6570" stroke-width="1.5" />
        <!-- Stored Ration Cans / Boxes in muted colors -->
        <rect x="14" y="10" width="16" height="8" fill="#b08b5d" />
        <rect x="34" y="10" width="18" height="8" fill="#8f9e78" />
        <rect x="60" y="10" width="20" height="8" fill="#b08b5d" />
        <rect x="16" y="21" width="22" height="8" fill="#8f9e78" />
        <rect x="44" y="21" width="24" height="8" fill="#a89274" />
        <rect x="74" y="21" width="18" height="8" fill="#b08b5d" />
      </g>

      <!-- Room 3-B: Cafeteria / Mess Hall (Tables and benches) -->
      <g transform="translate(346, 914)">
        <rect x="0" y="0" width="118" height="48" fill="url(#roomWall)" />
        <line x1="118" y1="0" x2="118" y2="48" stroke="#8c8274" stroke-width="4" />
        <!-- Dining Table 1 -->
        <rect x="14" y="22" width="38" height="6" fill="#8c7865" />
        <line x1="18" y1="28" x2="18" y2="36" stroke="#57493d" stroke-width="2" />
        <line x1="48" y1="28" x2="48" y2="36" stroke="#57493d" stroke-width="2" />
        <!-- Dining Table 2 -->
        <rect x="66" y="22" width="38" height="6" fill="#8c7865" />
        <line x1="70" y1="28" x2="70" y2="36" stroke="#57493d" stroke-width="2" />
        <line x1="100" y1="28" x2="100" y2="36" stroke="#57493d" stroke-width="2" />
        <!-- Seated Figures dining -->
        <circle cx="26" cy="16" r="2.2" fill="#2d3339" />
        <circle cx="42" cy="16" r="2.2" fill="#2d3339" />
        <circle cx="78" cy="16" r="2.2" fill="#2d3339" />
      </g>

      <!-- Room 3-C: Large Dormitory Barracks -->
      <g transform="translate(526, 914)">
        <rect x="0" y="0" width="102" height="48" fill="url(#roomWall)" />
        <line x1="102" y1="0" x2="102" y2="48" stroke="#8c8274" stroke-width="4" />
        <use href="#bunkBed" x="12" y="10" />
        <use href="#bunkBed" x="32" y="10" />
        <use href="#bunkBed" x="52" y="10" />
        <use href="#bunkBed" x="72" y="10" />
      </g>

      <!-- Room 3-D: Air Filtration & NBC Scrubbing Machinery -->
      <g transform="translate(634, 914)">
        <rect x="0" y="0" width="108" height="48" fill="url(#roomWall)" />
        <!-- Heavy Cylindrical Filtration Tanks -->
        <rect x="14" y="10" width="22" height="32" rx="3" fill="#697682" />
        <line x1="14" y1="18" x2="36" y2="18" stroke="#48535c" stroke-width="2" />
        <rect x="42" y="10" width="22" height="32" rx="3" fill="#697682" />
        <line x1="42" y1="18" x2="64" y2="18" stroke="#48535c" stroke-width="2" />
        <!-- Large Ventilation Ducts overhead -->
        <path d="M 25,10 L 25,4 L 95,4 L 95,14" fill="none" stroke="#9aa8b5" stroke-width="4" />
      </g>
    </g>

    <!-- - -->
    <!-- LEVEL 4 (Bottom Level: Y: 982 - 1044)                        -->
    <!-- ⑥ One End has THICK-WALLED BANK OF CANADA GOLD VAULT (金库)   -->
    <!-- Generator Room, Water Reservoirs & Heavy Utilities           -->
    <!-- - -->
    <g id="level4Rooms">
      <rect x="224" y="1038" width="522" height="6" fill="#36322d" />

      <!-- ⑥ Room 4-A (Far Left End): BANK OF CANADA EMERGENCY GOLD VAULT -->
      <!-- Massive Reinforced Concrete Enclosure with Round Vault Door   -->
      <g transform="translate(228, 982)">
        <!-- Extra Thick Concrete Vault Liner -->
        <rect x="0" y="0" width="112" height="56" fill="#75736d" />
        <rect x="8" y="6" width="96" height="44" fill="#2d2a24" />
        <!-- Stacks of Gold Bullion Bricks inside Vault -->
        <g id="goldBullion">
          <!-- Stack 1 -->
          <rect x="14" y="32" width="18" height="5" fill="#d4af37" stroke="#aa8419" stroke-width="0.5" />
          <rect x="16" y="27" width="14" height="5" fill="#f5cb42" stroke="#aa8419" stroke-width="0.5" />
          <rect x="18" y="22" width="10" height="5" fill="#fce280" stroke="#aa8419" stroke-width="0.5" />
          <!-- Stack 2 -->
          <rect x="36" y="30" width="20" height="6" fill="#d4af37" stroke="#aa8419" stroke-width="0.5" />
          <rect x="38" y="24" width="16" height="6" fill="#f5cb42" stroke="#aa8419" stroke-width="0.5" />
          <!-- Security Safety Deposit Lockers along back wall -->
          <rect x="64" y="10" width="34" height="34" fill="#4d473a" />
          <line x1="64" y1="18" x2="98" y2="18" stroke="#6e6554" stroke-width="0.8" />
          <line x1="64" y1="26" x2="98" y2="26" stroke="#6e6554" stroke-width="0.8" />
          <line x1="64" y1="34" x2="98" y2="34" stroke="#6e6554" stroke-width="0.8" />
        </g>

        <!-- Thick Outer Vault Wall Cut -->
        <rect x="100" y="0" width="16" height="56" fill="#8c8981" />
        <rect x="100" y="0" width="16" height="56" fill="url(#rebarPattern)" />

        <!-- Massive Circular Vault Door (Swing open slightly in cutaway) -->
        <ellipse cx="106" cy="28" rx="8" ry="20" fill="#2a2214" />
        <!-- Bronze / Dark Brass Vault Door Body -->
        <ellipse cx="103" cy="28" rx="7" ry="19" fill="url(#vaultDoorMetal)" stroke="#b89354" stroke-width="1" />
        <!-- Heavy Central Locking Hub & Radial Locking Bolts -->
        <ellipse cx="103" cy="28" rx="3.5" ry="5.5" fill="#d4b26e" />
        <circle cx="103" cy="28" r="1.8" fill="#523e1f" />
        <!-- Vault Locking Spokes -->
        <line x1="103" y1="14" x2="103" y2="42" stroke="#523e1f" stroke-width="1.2" />
        <line x1="99" y1="20" x2="107" y2="36" stroke="#523e1f" stroke-width="1.2" />
        <line x1="99" y1="36" x2="107" y2="20" stroke="#523e1f" stroke-width="1.2" />
        <!-- Specular Ring on Bronze Door Rim -->
        <ellipse cx="103" cy="28" rx="6" ry="17" fill="none" stroke="#ffebad" stroke-width="0.8" opacity="0.6" />
      </g>

      <!-- Room 4-B: Diesel Emergency Power Generators (Historical Blackstone Diesels) -->
      <g transform="translate(346, 982)">
        <rect x="0" y="0" width="118" height="56" fill="url(#roomWall)" />
        <line x1="118" y1="0" x2="118" y2="56" stroke="#8c8274" stroke-width="4" />
        <!-- Massive Blackstone Diesel Generator 1 -->
        <rect x="14" y="24" width="40" height="24" rx="2" fill="#2c443b" />
        <circle cx="24" cy="36" r="8" fill="#1e2e28" stroke="#48695c" stroke-width="1.5" />
        <rect x="42" y="16" width="12" height="12" fill="#395248" />
        <!-- Heavy Exhaust Manifold Pipe -->
        <path d="M 48,16 L 48,6 L 110,6" fill="none" stroke="#2b2d30" stroke-width="3" />
        <!-- Generator 2 -->
        <rect x="66" y="24" width="40" height="24" rx="2" fill="#2c443b" />
        <circle cx="76" cy="36" r="8" fill="#1e2e28" stroke="#48695c" stroke-width="1.5" />
        <!-- Engineer Silhouette monitoring dial -->
        <circle cx="58" cy="28" r="2.2" fill="#222" />
        <rect x="56" y="32" width="5" height="10" fill="#243d52" />
      </g>

      <!-- Room 4-C: Main Power Switchgear & Battery Bank -->
      <g transform="translate(526, 982)">
        <rect x="0" y="0" width="102" height="56" fill="url(#roomWall)" />
        <line x1="102" y1="0" x2="102" y2="56" stroke="#8c8274" stroke-width="4" />
        <!-- Electrical Cabinets -->
        <rect x="12" y="16" width="40" height="34" fill="#50565e" />
        <line x1="32" y1="16" x2="32" y2="50" stroke="#33373d" stroke-width="1.2" />
        <circle cx="22" cy="25" r="3" fill="#1f2326" />
        <circle cx="22" cy="25" r="1.5" fill="#f0ad4e" />
        <circle cx="42" cy="25" r="3" fill="#1f2326" />
        <circle cx="42" cy="25" r="1.5" fill="#5cb85c" />
        <!-- Emergency Battery Racks -->
        <rect x="62" y="22" width="30" height="28" fill="#25272a" />
        <line x1="62" y1="30" x2="92" y2="30" stroke="#d9534f" stroke-width="1" />
        <line x1="62" y1="38" x2="92" y2="38" stroke="#d9534f" stroke-width="1" />
      </g>

      <!-- Room 4-D: Underground Water Reservoir & Sewage Pumps -->
      <g transform="translate(634, 982)">
        <rect x="0" y="0" width="108" height="56" fill="url(#roomWall)" />
        <!-- Water Cistern Vault with Level Gauge -->
        <rect x="14" y="14" width="42" height="36" rx="2" fill="#34495e" />
        <rect x="18" y="24" width="34" height="22" fill="#2980b9" opacity="0.75" />
        <line x1="48" y1="18" x2="48" y2="46" stroke="#ecf0f1" stroke-width="1.5" />
        <!-- Heavy Sewage & Bilge Pump System -->
        <rect x="68" y="28" width="28" height="22" fill="#474e54" />
        <path d="M 82,28 L 82,12 L 102,12" fill="none" stroke="#7f8c8d" stroke-width="3" />
        <circle cx="82" cy="38" r="6" fill="#2c3e50" />
      </g>
    </g>

    <!-- Ambient Shadow Overhang across the Entire Interior Section Cut -->
    <!-- Gives depth and miniature cut-open model realism -->
    <path d="M 224,772 L 746,772 L 746,782 L 224,782 Z" fill="#1b1d1f" opacity="0.45" />
    <path d="M 224,846 L 746,846 L 746,852 L 224,852 Z" fill="#1b1d1f" opacity="0.3" />
    <path d="M 224,914 L 746,914 L 746,920 L 224,920 Z" fill="#1b1d1f" opacity="0.3" />
    <path d="M 224,982 L 746,982 L 746,988 L 224,988 Z" fill="#1b1d1f" opacity="0.3" />
    <path d="M 224,772 L 232,772 L 232,1044 L 224,1044 Z" fill="#1b1d1f" opacity="0.35" />
    <path d="M 738,772 L 746,772 L 746,1044 L 738,1044 Z" fill="#1b1d1f" opacity="0.25" />

    <!-- Exterior Foundation Bedrock Cut line (Bottom border) -->
    <path d="M 160,860 
             C 440,1020 1160,1020 1440,860 
             L 1440,864 
             C 1160,1024 440,1024 160,864 Z" 
          fill="#312217" />
  </g> <!-- End cutawaySection -->

  <!-- ================================================================= -->
  <!-- LIGHTING, SPECULAR BEVELS & DIORAMA HIGHLIGHT FINISHING           -->
  <!-- ================================================================= -->
  <!-- Top Rim Crisp Precision Highlight -->
  <path d="M 160,780 C 350,670 1250,670 1440,780" fill="none" stroke="#ffffff" stroke-width="2.5" opacity="0.65" />
  <!-- Cutaway Edge Crisp Highlight Rim -->
  <path d="M 160,780 C 440,940 1160,940 1440,780" fill="none" stroke="#f0ebe1" stroke-width="2" opacity="0.5" />
</svg>
